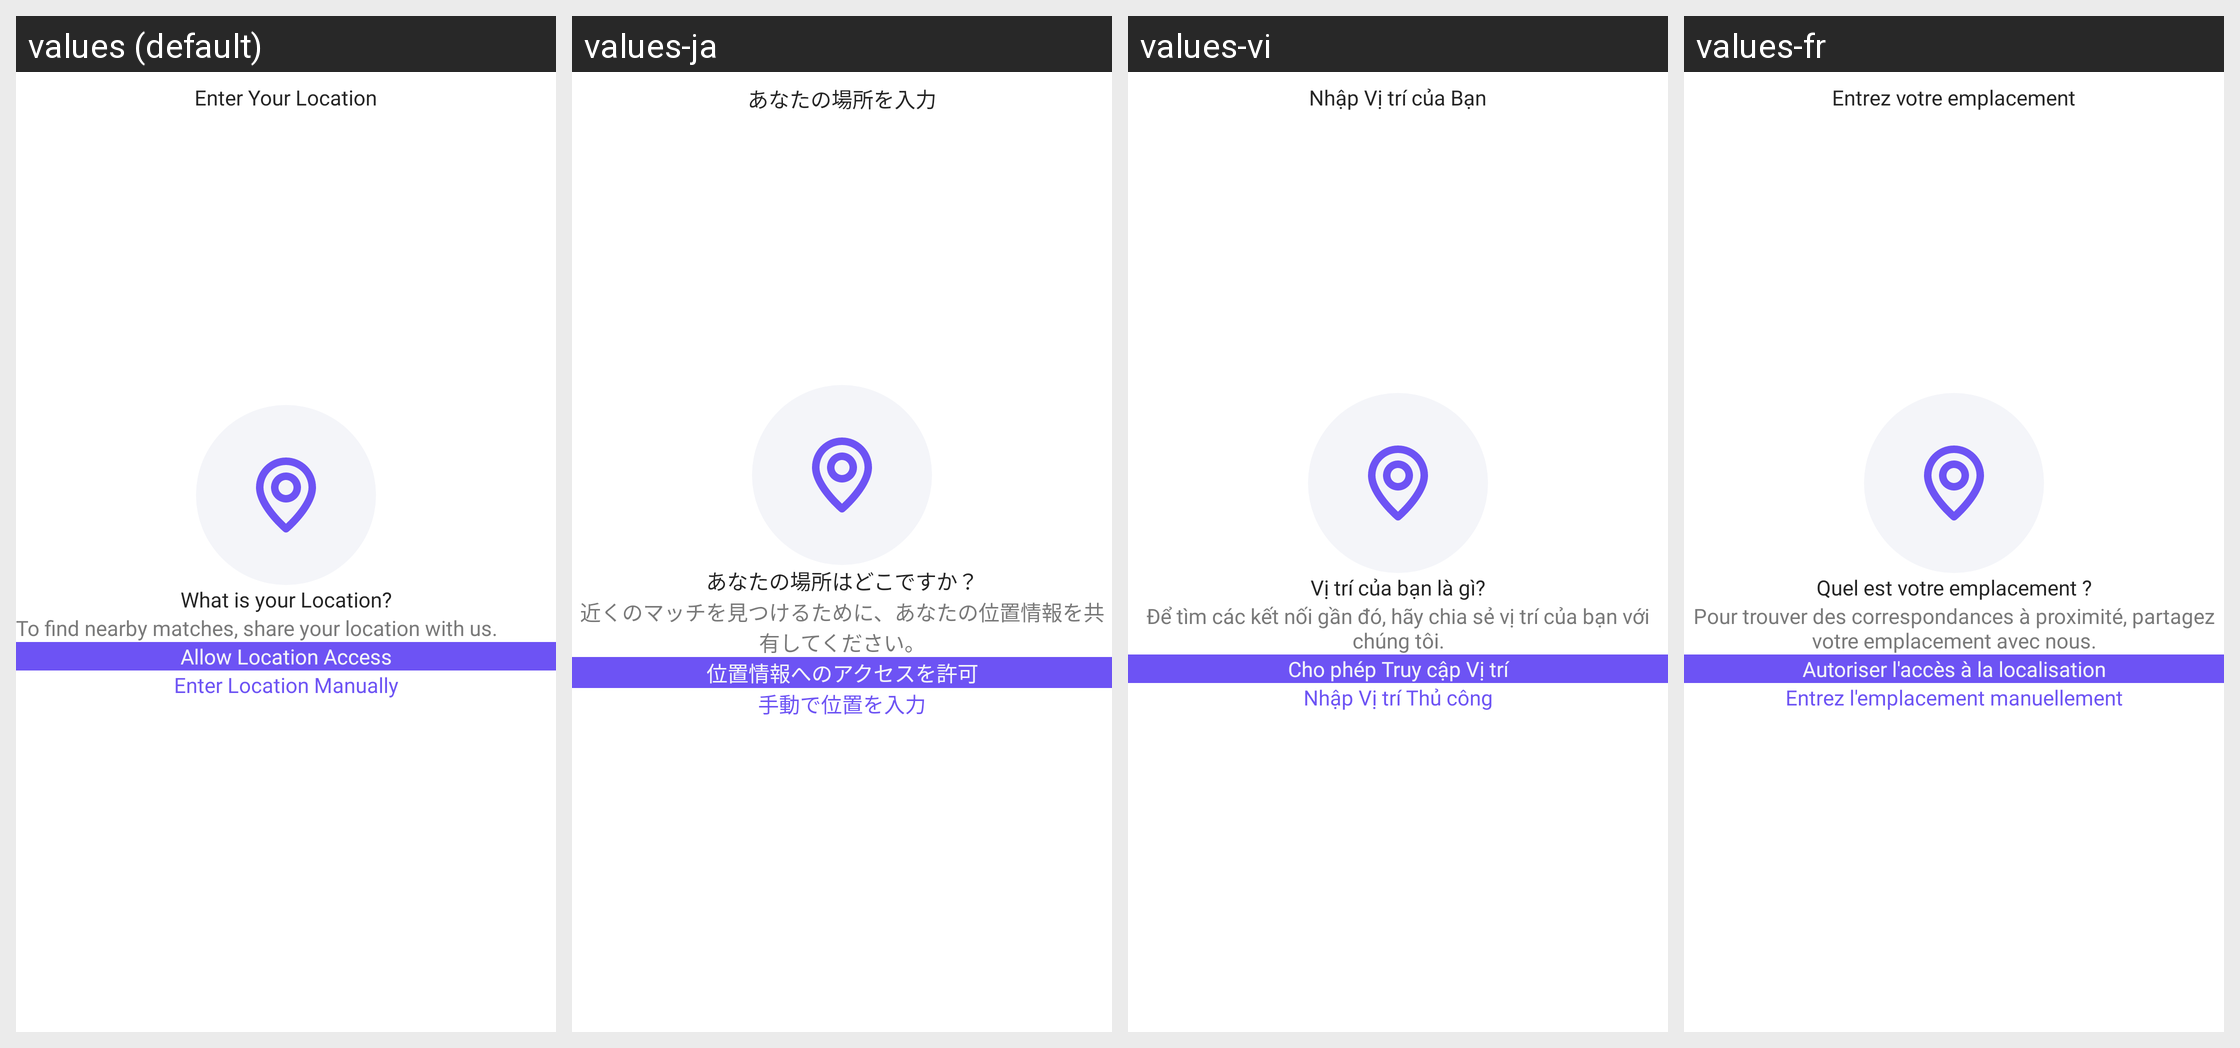

Strings drawn on this Android screen and how each of the app's shown locales translates them:
Android screen res/layout/fragment_location.xml rendered under 4 locales, left to right: values (default), values-ja, values-vi, values-fr. Device: Nexus 5 (rendered at 1080×1920; each locale shown at half size, 540×960, under a caption strip naming it); theme Theme.ShindindiDatingApp.
Other locales in the repository, not shown: values-af, values-ar, values-bn, values-de, values-es, values-fil, values-hi, values-in, values-it, values-ko, values-mr, values-nl, values-nso, values-pcm, values-pl, values-pt, values-ro, values-ru, values-st, values-sw, values-ta, values-te, values-th, values-tr, values-uk, values-zh, values-zu.
Strings drawn on this screen, with the default value and each locale's value (text and hints the layout hard-codes, and strings that could not be matched under every locale, appear in the picture but are not listed):

enter_your_location
  values: Enter Your Location
  values-ja: あなたの場所を入力
  values-vi: Nhập Vị trí của Bạn
  values-fr: Entrez votre emplacement

what_is_your_location
  values: What is your Location?
  values-ja: あなたの場所はどこですか？
  values-vi: Vị trí của bạn là gì?
  values-fr: Quel est votre emplacement ?

to_find_nearby_matches_share_your_location_with_us
  values: To find nearby matches, share your location with us.
  values-ja: 近くのマッチを見つけるために、あなたの位置情報を共有してください。
  values-vi: Để tìm các kết nối gần đó, hãy chia sẻ vị trí của bạn với chúng tôi.
  values-fr: Pour trouver des correspondances à proximité, partagez votre emplacement avec nous.

allow_location_access
  values: Allow Location Access
  values-ja: 位置情報へのアクセスを許可
  values-vi: Cho phép Truy cập Vị trí
  values-fr: Autoriser l'accès à la localisation

enter_location_manually
  values: Enter Location Manually
  values-ja: 手動で位置を入力
  values-vi: Nhập Vị trí Thủ công
  values-fr: Entrez l'emplacement manuellement
